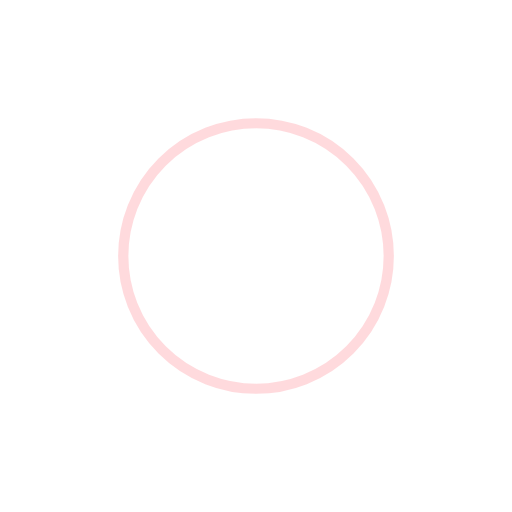
t = 0.00 s
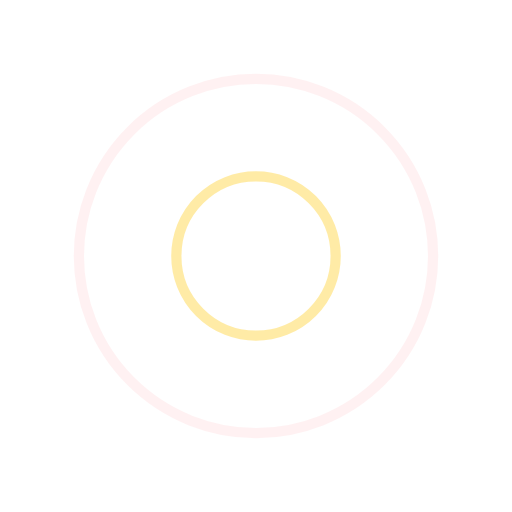
t = 0.41 s
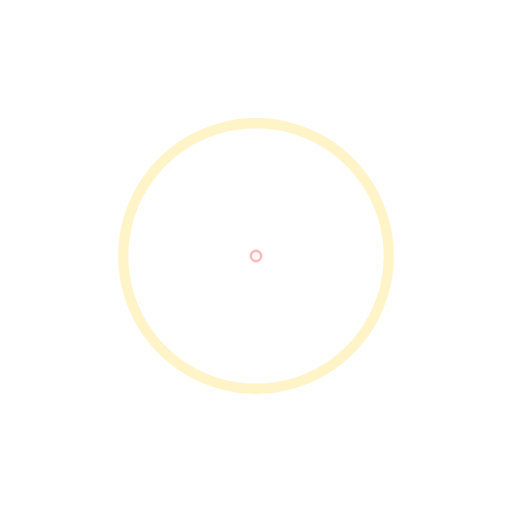
t = 0.82 s
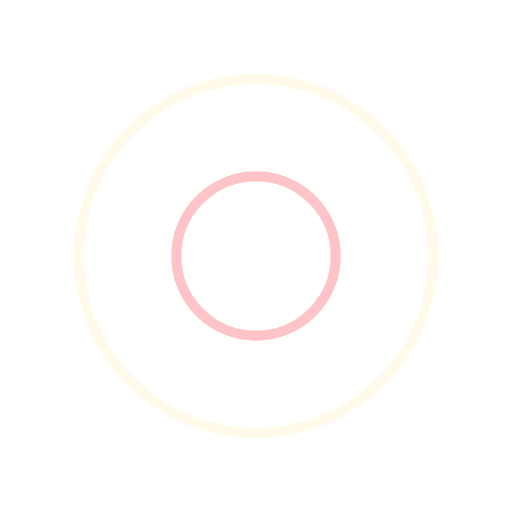
t = 1.23 s

The animated SVG that drew these frames (rendered in a browser with its animation timeline set to each time). Animation: 4 SMIL elements (animate=4); one cycle of 1.64 s, repeats indefinitely.

<?xml version="1.0" encoding="utf-8"?>
<svg xmlns="http://www.w3.org/2000/svg" xmlns:xlink="http://www.w3.org/1999/xlink" style="margin: auto; background: none; display: block; shape-rendering: auto;" width="184px" height="184px" viewBox="0 0 100 100" preserveAspectRatio="xMidYMid">
<circle cx="50" cy="50" r="38.1821" fill="none" stroke="#ffb6bb" stroke-width="2">
  <animate attributeName="r" repeatCount="indefinite" dur="1.6393442622950818s" values="0;40" keyTimes="0;1" keySplines="0 0.2 0.8 1" calcMode="spline" begin="-0.8196721311475409s"></animate>
  <animate attributeName="opacity" repeatCount="indefinite" dur="1.6393442622950818s" values="1;0" keyTimes="0;1" keySplines="0.2 0 0.8 1" calcMode="spline" begin="-0.8196721311475409s"></animate>
</circle>
<circle cx="50" cy="50" r="21.2013" fill="none" stroke="#ffe691" stroke-width="2">
  <animate attributeName="r" repeatCount="indefinite" dur="1.6393442622950818s" values="0;40" keyTimes="0;1" keySplines="0 0.2 0.8 1" calcMode="spline"></animate>
  <animate attributeName="opacity" repeatCount="indefinite" dur="1.6393442622950818s" values="1;0" keyTimes="0;1" keySplines="0.2 0 0.8 1" calcMode="spline"></animate>
</circle>
</svg>
